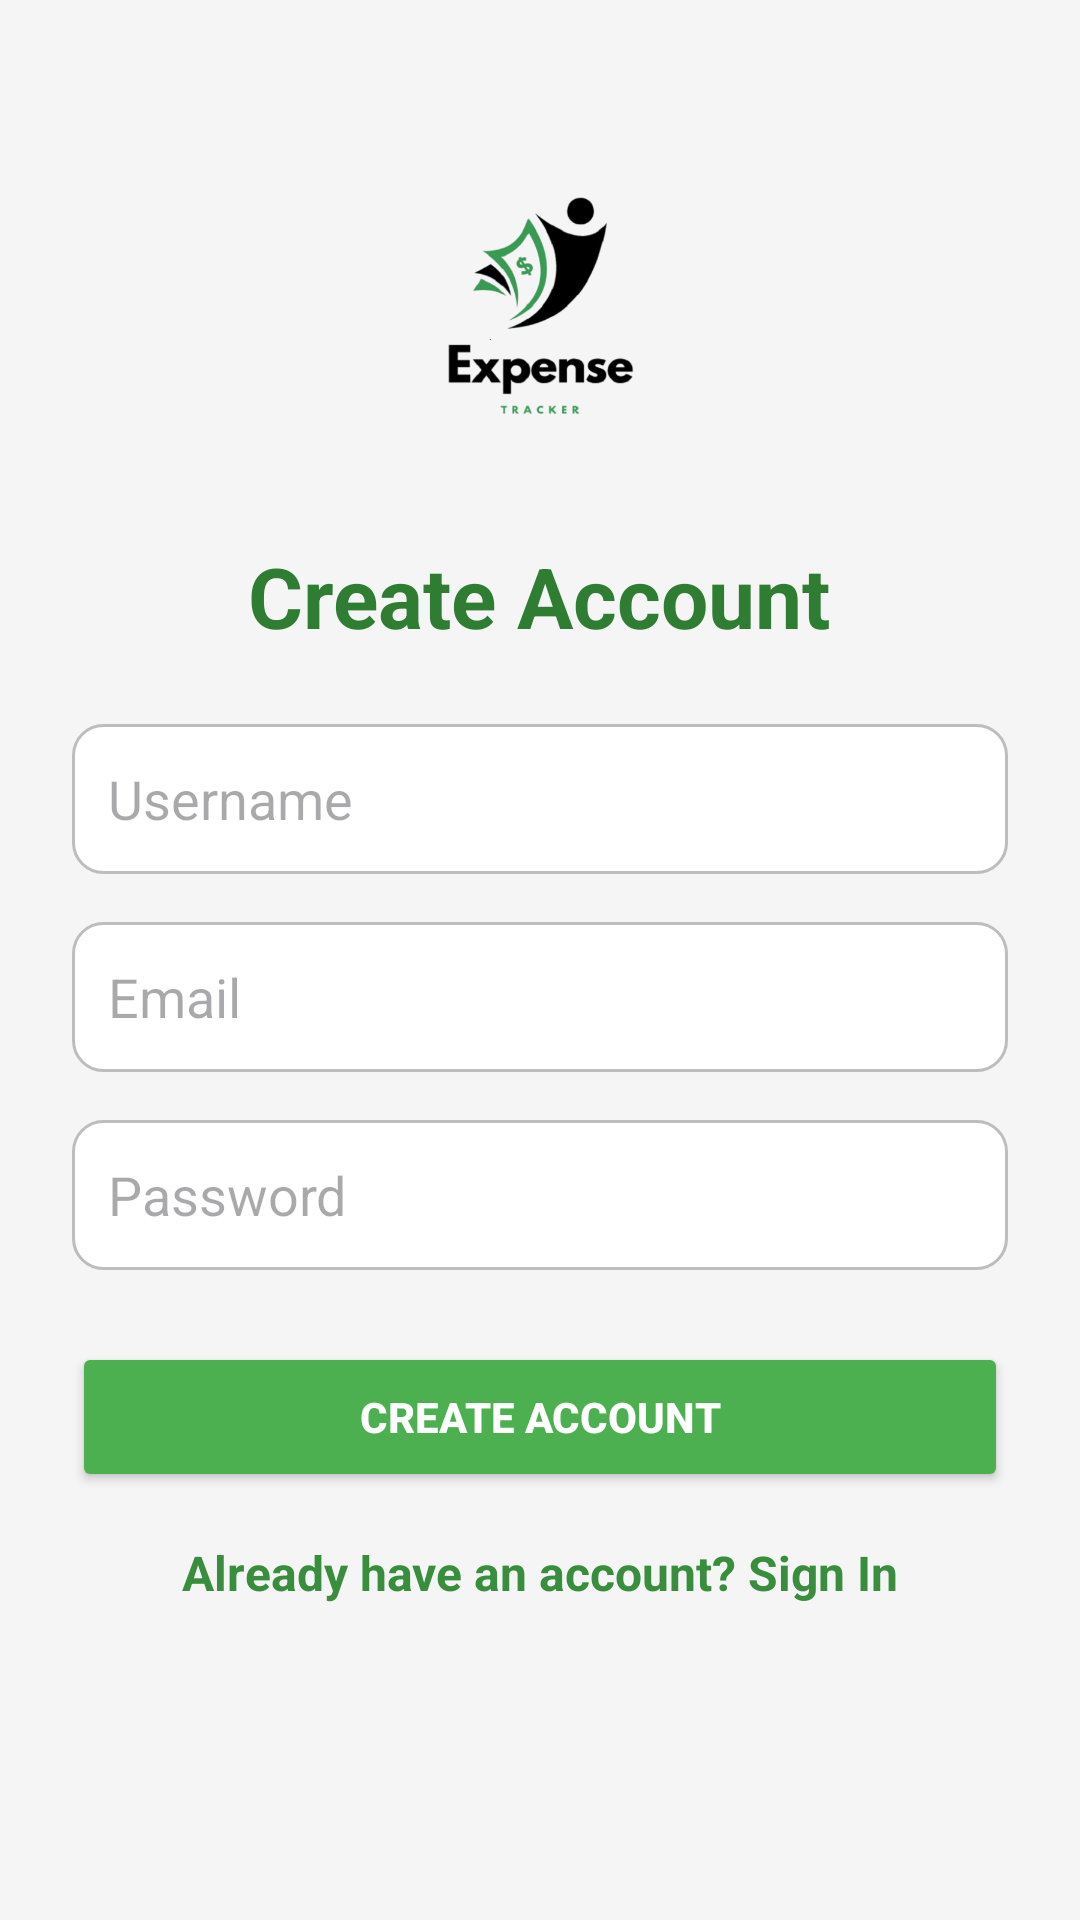

Write the Android layout XML for this screen, with the resource values it uses.
<!-- AndroidManifest.xml: application theme Theme.Expense_Tracker_App -->
<!-- res/layout/signup.xml -->
<?xml version="1.0" encoding="utf-8"?>
<ScrollView xmlns:android="http://schemas.android.com/apk/res/android"
    android:layout_width="match_parent"
    android:layout_height="match_parent"
    android:background="#F5F5F5">

    <LinearLayout
        android:layout_width="match_parent"
        android:layout_height="wrap_content"
        android:orientation="vertical"
        android:padding="24dp"
        android:gravity="center_horizontal">

        
        <ImageView
            android:id="@+id/logoImage"
            android:layout_width="100dp"
            android:layout_height="100dp"
            android:src="@drawable/app_logo"
            android:contentDescription="App Logo"
            android:layout_marginTop="32dp"
            android:layout_marginBottom="24dp" />

        
        <TextView
            android:layout_width="wrap_content"
            android:layout_height="wrap_content"
            android:text="Create Account"
            android:textSize="28sp"
            android:textStyle="bold"
            android:textColor="#2E7D32"
            android:layout_marginBottom="24dp" />

        
        <EditText
            android:id="@+id/username"
            android:layout_width="match_parent"
            android:layout_height="50dp"
            android:hint="Username"
            android:inputType="textPersonName"
            android:padding="12dp"
            android:background="@drawable/edit_text_background"
            android:layout_marginBottom="16dp" />

        
        <EditText
            android:id="@+id/email"
            android:layout_width="match_parent"
            android:layout_height="50dp"
            android:hint="Email"
            android:inputType="textEmailAddress"
            android:padding="12dp"
            android:background="@drawable/edit_text_background"
            android:layout_marginBottom="16dp" />

        
        <EditText
            android:id="@+id/password"
            android:layout_width="match_parent"
            android:layout_height="50dp"
            android:hint="Password"
            android:inputType="textPassword"
            android:padding="12dp"
            android:background="@drawable/edit_text_background"
            android:layout_marginBottom="24dp" />

        
        <Button
            android:id="@+id/signup_Button"
            android:layout_width="match_parent"
            android:layout_height="50dp"
            android:text="Create Account"
            android:textColor="#FFFFFF"
            android:textStyle="bold"
            android:backgroundTint="#4CAF50"
            android:elevation="4dp"
            android:layout_marginBottom="16dp" />

        
        <TextView
            android:id="@+id/signin_link"
            android:layout_width="wrap_content"
            android:layout_height="wrap_content"
            android:text="Already have an account? Sign In"
            android:textColor="#388E3C"
            android:textStyle="bold"
            android:textSize="16sp"
            android:clickable="true"
            android:focusable="true" />

    </LinearLayout>
</ScrollView>
<!-- resources referenced by this layout -->
<resources>
  <!-- drawable app_logo: png bitmap (drawable, 69981 bytes) -->
  <!-- drawable edit_text_background (drawable) -->
  <shape xmlns:android="http://schemas.android.com/apk/res/android"
      android:shape="rectangle">
      <solid android:color="#FFFFFF"/>
      <corners android:radius="10dp"/>
      <stroke android:width="1dp" android:color="#BDBDBD"/>
  </shape>
  <style name="Theme.Expense_Tracker_App" parent="Base.Theme.Expense_Tracker_App" />
  <style name="Base.Theme.Expense_Tracker_App" parent="Theme.Material3.DayNight.NoActionBar">
          
          
      </style>
</resources>
